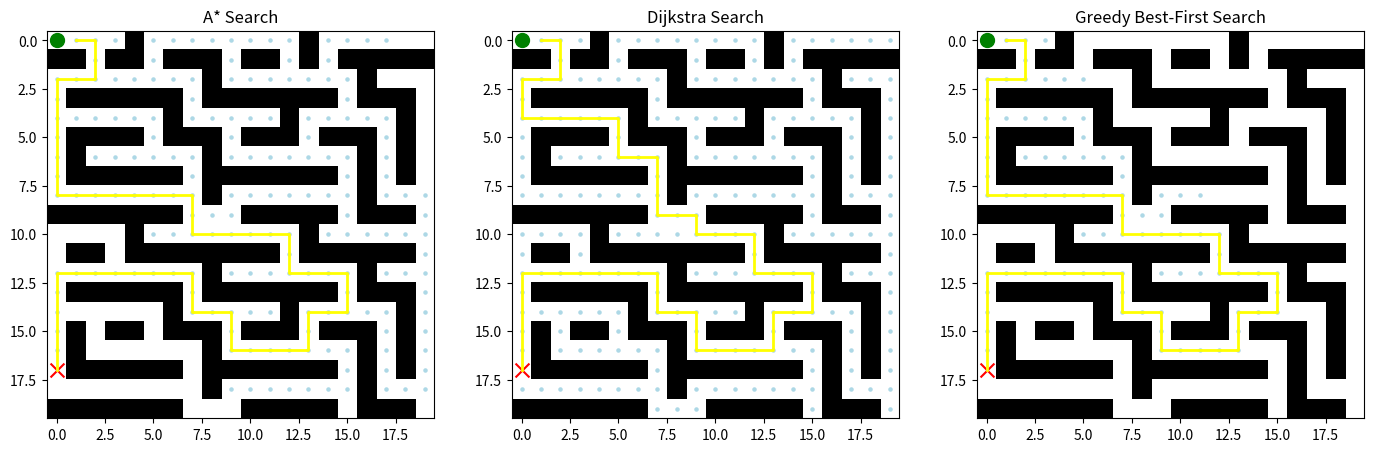

Recreate this plot in Python.
import matplotlib.pyplot as plt
import heapq
import numpy as np

def heuristic(a, b):
    # Manhattan distance heuristic
    return abs(a[0] - b[0]) + abs(a[1] - b[1])

def astar(array, start, goal):
    # A* Search: uses both g-score (cost) and heuristic 
    neighbors = [(0,1),(0,-1),(1,0),(-1,0)]
    close_set = set()
    came_from = {}
    gscore = {start:0}
    fscore = {start:heuristic(start, goal)}
    oheap = []
    heapq.heappush(oheap, (fscore[start], start))
    step_count = 0

    while oheap:
        current = heapq.heappop(oheap)[1]   
        print(f"[A*] Step {step_count}: Exploring node {current}, Open set size: {len(oheap)}, Closed set size: {len(close_set)}")
        step_count += 1
        if current == goal:
            # Reconstruct path
            data = []
            while current in came_from:
                data.append(current)
                current = came_from[current]
            return data[::-1], close_set
        
        close_set.add(current)
        for i, j in neighbors:
            neighbor = current[0] + i, current[1] + j
            tentative_g_score = gscore[current] + 1
            # Check bounds and obstacles
            if 0 <= neighbor[0] < array.shape[0] and 0 <= neighbor[1] < array.shape[1]:
                if array[neighbor[0]][neighbor[1]] == 1:
                    continue
            else:
                continue

            if neighbor in close_set and tentative_g_score >= gscore.get(neighbor, float('inf')):
                continue

            if tentative_g_score < gscore.get(neighbor, float('inf')) or neighbor not in [i[1] for i in oheap]:
                came_from[neighbor] = current
                gscore[neighbor] = tentative_g_score
                fscore[neighbor] = tentative_g_score + heuristic(neighbor, goal)
                heapq.heappush(oheap, (fscore[neighbor], neighbor))
    return [], close_set


def dijkstra(array, start, goal):
    # Dijkstra's Algorithm: uses only g-score (cost)
    neighbors = [(0,1),(0,-1),(1,0),(-1,0)]
    visited = set()
    came_from = {}
    gscore = {start:0}
    oheap = [(0, start)]
    step_count = 0
    while oheap:
        current_cost, current = heapq.heappop(oheap)
        print(f"[Dijkstra] Step {step_count}: Exploring node {current}, Open set size: {len(oheap)}, Visited set size: {len(visited)}")
        step_count += 1

        if current == goal:
            # Reconstruct path
            data = []
            while current in came_from:
                data.append(current)
                current = came_from[current]
            return data[::-1], visited
        
        visited.add(current)
        for i, j in neighbors:
            neighbor = current[0] + i, current[1] + j
            tentative_g_score = gscore[current] + 1
            # Check bounds and obstacles
            if 0 <= neighbor[0] < array.shape[0] and 0 <= neighbor[1] < array.shape[1]:
                if array[neighbor[0]][neighbor[1]] == 1:
                    continue
            else:
                continue

            if neighbor in visited and tentative_g_score >= gscore.get(neighbor, float('inf')):
                continue
            if tentative_g_score < gscore.get(neighbor, float('inf')) or neighbor not in [i[1] for i in oheap]:
                came_from[neighbor] = current
                gscore[neighbor] = tentative_g_score
                heapq.heappush(oheap, (gscore[neighbor], neighbor))
    return [], visited

def greedy_best_first(array, start, goal):
    # Greedy Best-First Search: uses only heuristic
    neighbors = [(0,1),(0,-1),(1,0),(-1,0)]
    visited = set()
    came_from = {}
    oheap = [(heuristic(start, goal), start)]
    step_count = 0
    while oheap:
        _, current = heapq.heappop(oheap)
        print(f"[GBFS] Step {step_count}: Exploring node {current}, Open set size: {len(oheap)}, Visited set size: {len(visited)}")
        step_count += 1

        if current == goal:
            # Reconstruct path
            data = []
            while current in came_from:
                data.append(current)
                current = came_from[current]
            return data[::-1], visited
        
        visited.add(current)
        for i, j in neighbors:
            neighbor = current[0] + i, current[1] + j
            # Check bounds and obstacles
            if 0 <= neighbor[0] < array.shape[0] and 0 <= neighbor[1] < array.shape[1]:
                if array[neighbor[0]][neighbor[1]] == 1:
                    continue
            else:
                continue

            if neighbor not in visited:
                came_from[neighbor] = current
                heapq.heappush(oheap, (heuristic(neighbor, goal), neighbor))
    return [], visited

def draw_result(maze, visited, path, start, goal, ax, title):
    # Visualize maze, visited nodes, and final path
    ax.imshow(maze, cmap=plt.cm.binary)
    ax.set_title(title)
    # Plot visited nodes
    for (x, y) in visited:
        ax.scatter(y, x, marker='.', color='lightblue', s=20)
    # Plot final path
    if path:
        x_coords = [p[1] for p in path]
        y_coords = [p[0] for p in path]
        ax.plot(x_coords, y_coords, color="yellow", linewidth=2)
    # Plot start and goal
    ax.scatter(start[1], start[0], marker="o", color="green", s=100)
    ax.scatter(goal[1], goal[0], marker="x", color="red", s=100)

maze = np.array([
    [0,0,0,0,1,0,0,0,0,0,0,0,0,1,0,0,0,0,0,0],
    [1,1,0,1,1,0,1,1,1,0,1,1,0,1,0,1,1,1,1,1],
    [0,0,0,0,0,0,0,0,1,0,0,0,0,0,0,0,1,0,0,0],
    [0,1,1,1,1,1,1,0,1,1,1,1,1,1,1,0,1,1,1,0],
    [0,0,0,0,0,0,1,0,0,0,0,0,1,0,0,0,0,0,1,0],
    [0,1,1,1,1,0,1,1,1,0,1,1,1,0,1,1,1,0,1,0],
    [0,1,0,0,0,0,0,0,1,0,0,0,0,0,0,0,1,0,1,0],
    [0,1,1,1,1,1,1,0,1,1,1,1,1,1,1,0,1,0,1,0],
    [0,0,0,0,0,0,0,0,1,0,0,0,0,0,0,0,1,0,0,0],
    [1,1,1,1,1,1,1,0,0,0,1,1,1,1,1,0,1,1,1,0],
    [0,0,0,0,1,0,0,0,0,0,0,0,0,1,0,0,0,0,0,0],
    [0,1,1,0,1,1,1,1,1,1,1,1,0,1,1,1,1,1,1,0],
    [0,0,0,0,0,0,0,0,1,0,0,0,0,0,0,0,1,0,0,0],
    [0,1,1,1,1,1,1,0,1,1,1,1,1,1,1,0,1,1,1,0],
    [0,0,0,0,0,0,1,0,0,0,0,0,1,0,0,0,0,0,1,0],
    [0,1,0,1,1,0,1,1,1,0,1,1,1,0,1,1,1,0,1,0],
    [0,1,0,0,0,0,0,0,1,0,0,0,0,0,0,0,1,0,1,0],
    [0,1,1,1,1,1,1,0,1,1,1,1,1,1,1,0,1,0,1,0],
    [0,0,0,0,0,0,0,0,1,0,0,0,0,0,0,0,1,0,0,0],
    [1,1,1,1,1,1,1,0,0,0,1,1,1,1,1,0,1,1,1,0]
])

start = (0,0)
goal = (17,0)

plt.close('all')

fig, axs = plt.subplots(1, 3, figsize=(17,6))

# Run all three search algorithms
path_astar, visited_astar = astar(maze, start, goal)
path_dijkstra, visited_dijkstra = dijkstra(maze, start, goal)
path_gbfs, visited_gbfs = greedy_best_first(maze, start, goal)

# Draw results
draw_result(maze, visited_astar, path_astar, start, goal, axs[0], "A* Search")
draw_result(maze, visited_dijkstra, path_dijkstra, start, goal, axs[1], "Dijkstra Search")
draw_result(maze, visited_gbfs, path_gbfs, start, goal, axs[2], "Greedy Best-First Search")

plt.show()
